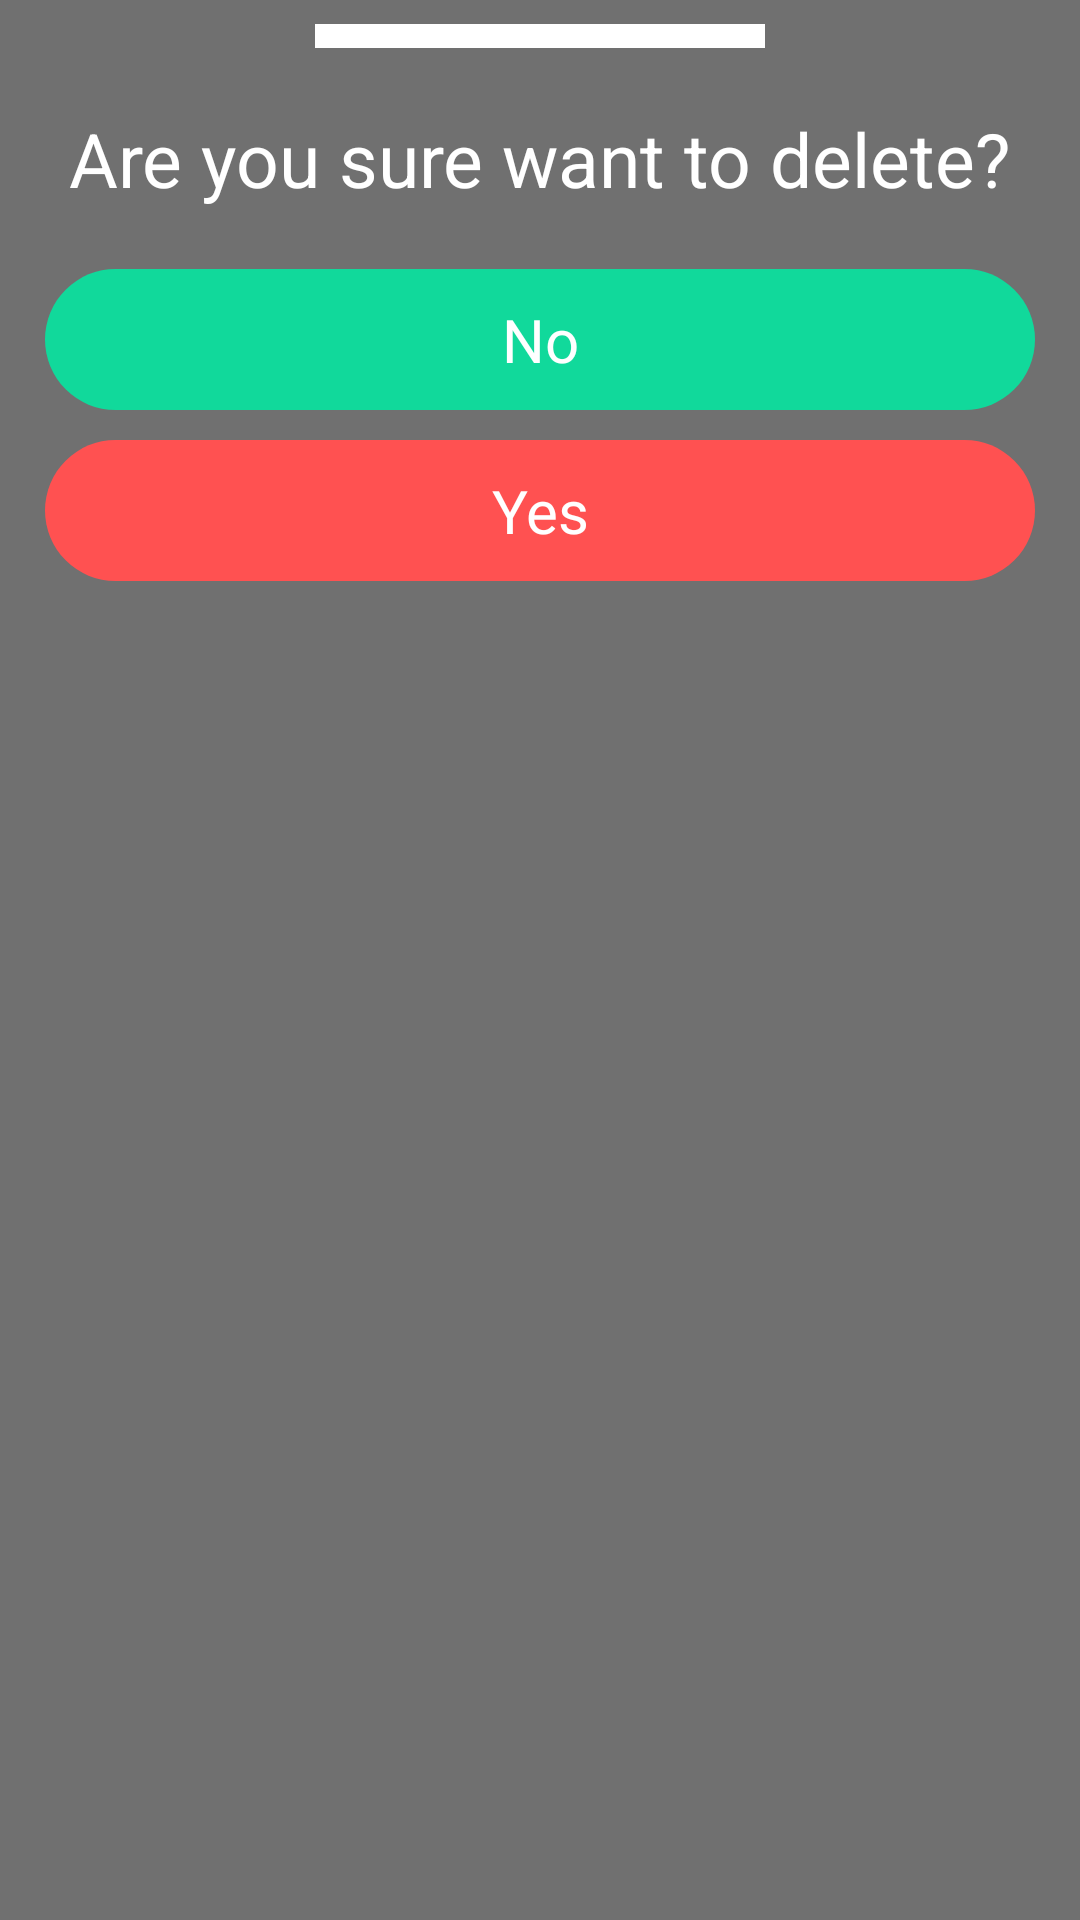

Layout XML and referenced resources for this Android screen:
<!-- AndroidManifest.xml: application theme Theme.WriteEverything -->
<!-- res/layout/dialog_delete.xml -->
<?xml version="1.0" encoding="utf-8"?>
<LinearLayout xmlns:android="http://schemas.android.com/apk/res/android"
    android:layout_width="match_parent"
    android:orientation="vertical"
    android:background="#707070"
    android:id="@+id/dialog_delete"
    android:layout_height="match_parent">
    <View
        android:layout_marginTop="8dp"
        android:layout_width="150dp"
        android:layout_height="8dp"
        android:background="#ffffff"
        android:layout_gravity="center"
        />
    <TextView
        android:layout_width="wrap_content"
        android:layout_height="wrap_content"
        android:text="Are you sure want to delete?"
        android:textSize="25sp"
        android:textColor="#ffffff"
        android:layout_marginTop="20dp"
        android:layout_gravity="center"
        />
    <TextView
        android:id="@+id/no_dialog"
        android:layout_width="match_parent"
        android:layout_height="wrap_content"
        android:text="No"
        android:padding="10dp"
        android:gravity="center"
        android:background="@drawable/no_delete"
        android:fontFamily="@font/bold"
        android:textSize="20sp"
        android:textColor="#ffffff"
        android:layout_marginTop="20dp"
        android:layout_gravity="center"
        android:layout_marginHorizontal="15dp"
        />
    <TextView
        android:id="@+id/yes_dialog"
        android:layout_width="match_parent"
        android:layout_height="wrap_content"
        android:text="Yes"
        android:layout_marginHorizontal="15dp"
        android:padding="10dp"
        android:gravity="center"
        android:background="@drawable/yes_delete"
        android:fontFamily="@font/bold"
        android:textSize="20sp"
        android:textColor="#ffffff"
        android:layout_marginTop="10dp"
        android:layout_gravity="center"
        android:layout_marginBottom="20dp"
        />




</LinearLayout>
<!-- resources referenced by this layout -->
<resources>
  <!-- drawable no_delete (drawable) -->
  <?xml version="1.0" encoding="utf-8"?>
  <shape android:shape="rectangle" xmlns:android="http://schemas.android.com/apk/res/android">
  <corners android:radius="150dp"/>
      <solid android:color="@color/green"/>
  </shape>
  <!-- drawable yes_delete (drawable) -->
  <?xml version="1.0" encoding="utf-8"?>
  <shape android:shape="rectangle" xmlns:android="http://schemas.android.com/apk/res/android">
  <solid android:color="@color/redish"/>
      <corners android:radius="150dp"/>
  </shape>
  <style name="Theme.WriteEverything" parent="Theme.MaterialComponents.DayNight.DarkActionBar">
          
          <item name="colorPrimary">@color/redish</item>
          <item name="colorPrimaryVariant">@color/redish</item>
          <item name="colorOnPrimary">@color/green</item>
          
          <item name="colorSecondary">@color/green</item>
          <item name="colorSecondaryVariant">@color/redish</item>
          <item name="colorOnSecondary">@color/black</item>
          
          <item name="android:statusBarColor" tools:targetApi="l">?attr/colorPrimaryVariant</item>
          
      </style>
  <color name="green">#11D99B</color>
  <color name="redish">#ff5151</color>
  <color name="black">#FF000000</color>
</resources>
